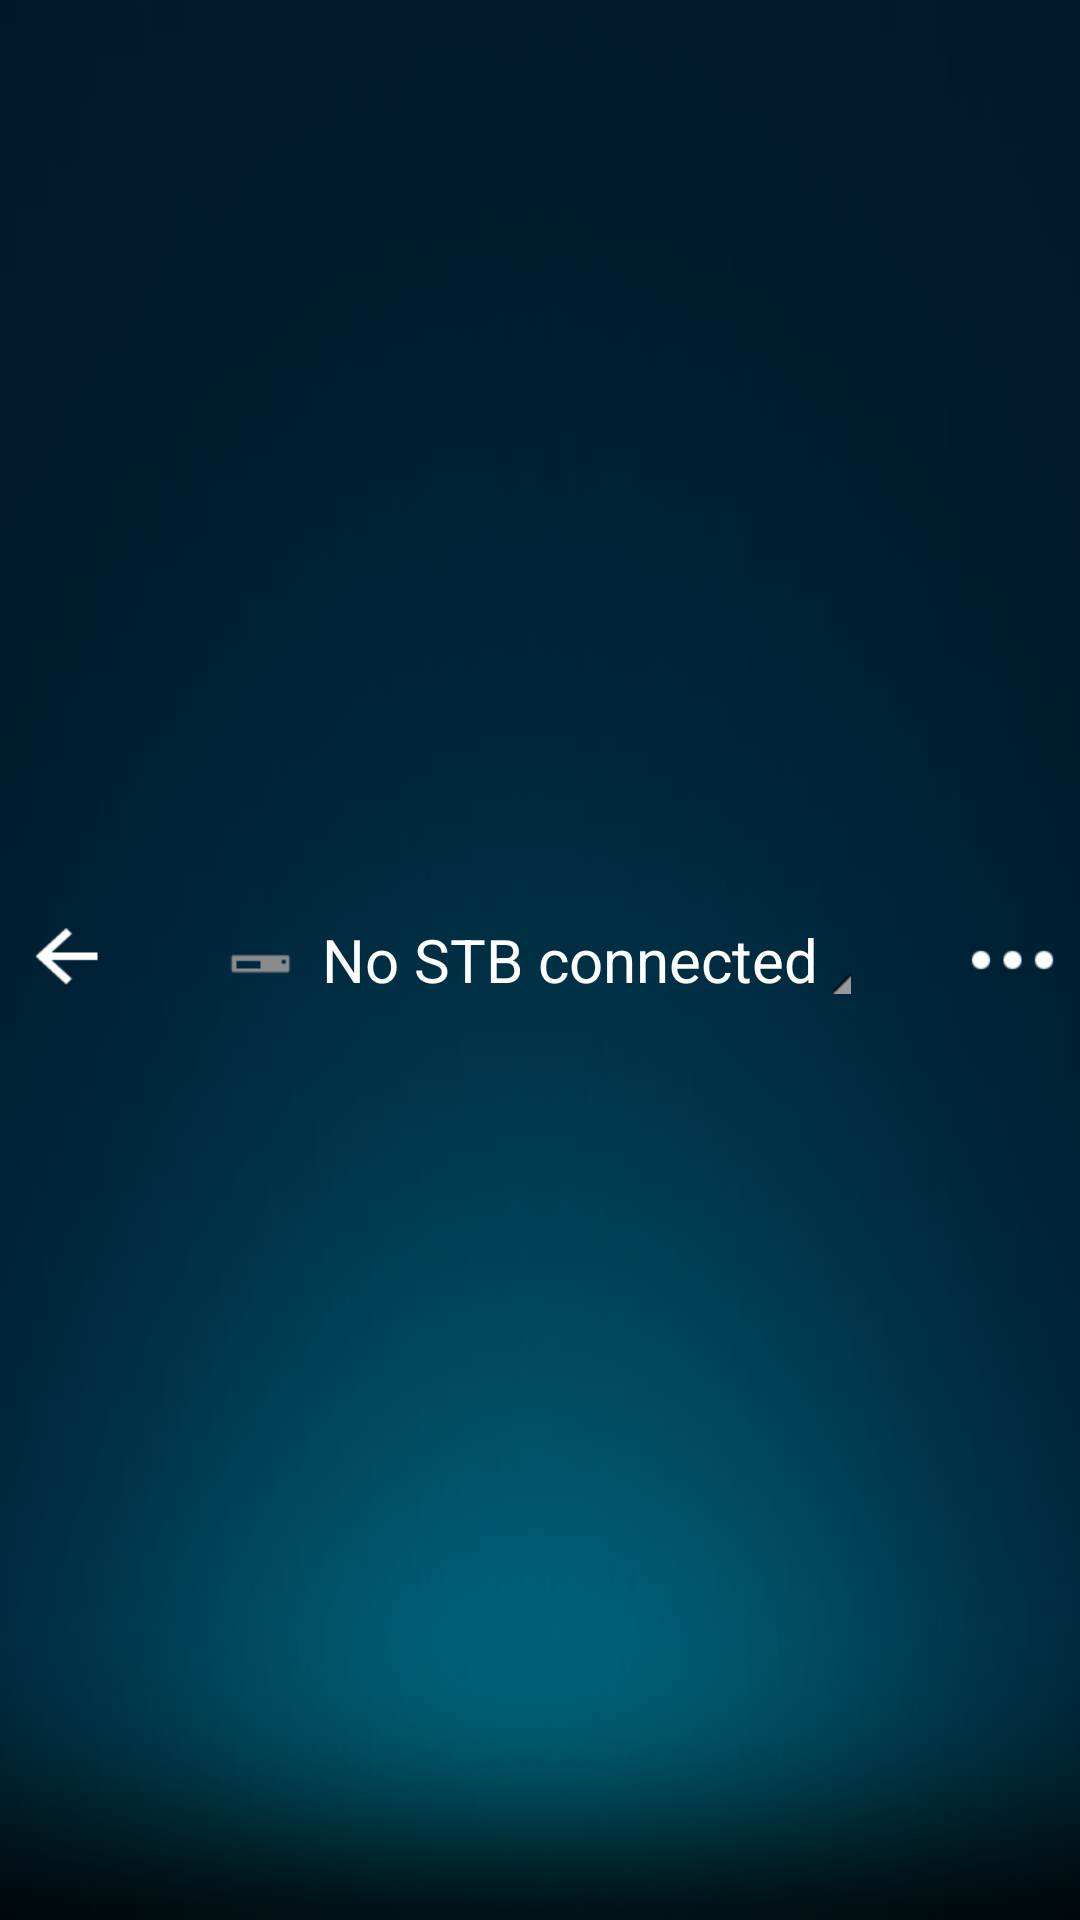

Reconstruct the res/layout file that produces this screen, plus the resources it refers to.
<!-- AndroidManifest.xml: application theme HiTheme_PushLeftIn -->
<!-- res/layout/mybox_remote_head.xml -->
<?xml version="1.0" encoding="utf-8"?>
<RelativeLayout android:id="@id/remote_head" android:background="@drawable/header_transparent_toolbar" android:layout_width="match_parent" android:layout_height="wrap_content" android:layout_alignParentTop="true"
  xmlns:android="http://schemas.android.com/apk/res/android">
    <Button android:id="@id/remote_head_back" android:background="@drawable/remote_status_back" android:layout_width="wrap_content" android:layout_height="wrap_content" android:layout_marginLeft="5.0dp" android:layout_alignParentLeft="true" android:layout_centerVertical="true" />
    <RelativeLayout android:id="@id/remote_head_layout" android:layout_width="wrap_content" android:layout_height="wrap_content" android:layout_centerHorizontal="true" android:layout_centerVertical="true">
        <ImageView android:id="@id/remote_head_disconnected" android:layout_width="wrap_content" android:layout_height="wrap_content" android:src="@drawable/device_disconnected_normal" android:layout_centerVertical="true" android:contentDescription="@string/app_name" />
        <TextView android:textSize="20.0sp" android:textColor="@color/white" android:id="@id/remote_head_title" android:layout_width="wrap_content" android:layout_height="wrap_content" android:layout_marginLeft="10.0dp" android:text="@string/device_select_no_connect" android:layout_toRightOf="@id/remote_head_disconnected" />
        <ImageView android:id="@id/remote_head_image" android:layout_width="wrap_content" android:layout_height="wrap_content" android:layout_marginLeft="5.0dp" android:layout_marginBottom="2.0dp" android:src="@drawable/remote_head_arrow" android:layout_toRightOf="@id/remote_head_title" android:layout_alignBottom="@id/remote_head_title" android:contentDescription="@string/app_name" />
    </RelativeLayout>
    <Button android:id="@id/remote_head_menu" android:background="@drawable/remote_head_switch_keyboard" android:layout_width="wrap_content" android:layout_height="wrap_content" android:layout_marginRight="5.0dp" android:layout_alignParentRight="true" android:layout_centerVertical="true" />
</RelativeLayout>
<!-- resources referenced by this layout -->
<resources>
  <color name="white">#ffffff</color>
  <!-- drawable device_disconnected_normal: png bitmap (drawable-xhdpi-v4, 187 bytes) -->
  <!-- drawable header_transparent_toolbar: png bitmap (drawable-xhdpi-v4, 12686 bytes) -->
  <!-- drawable remote_head_arrow: png bitmap (drawable-xhdpi-v4, 213 bytes) -->
  <!-- drawable remote_head_switch_keyboard: png bitmap (drawable-xhdpi-v4, 202 bytes) -->
  <!-- drawable remote_status_back: png bitmap (drawable-xhdpi-v4, 270 bytes) -->
  <string name="app_name">Air Sync Remote-Z</string>
  <string name="device_select_no_connect">No STB connected</string>
  <style name="HiTheme_PushLeftIn" parent="@android:style/Theme.NoTitleBar">
          <item name="android:windowAnimationStyle">@style/ActivityPushLeftInAnimation</item>
      </style>
  <style name="ActivityPushLeftInAnimation" parent="@android:style/Animation.Activity">
          <item name="android:activityOpenEnterAnimation">@anim/push_left_in</item>
          <item name="android:activityOpenExitAnimation">@anim/push_left_out</item>
          <item name="android:activityCloseEnterAnimation">@anim/push_right_in</item>
          <item name="android:activityCloseExitAnimation">@anim/push_right_out</item>
      </style>
</resources>
